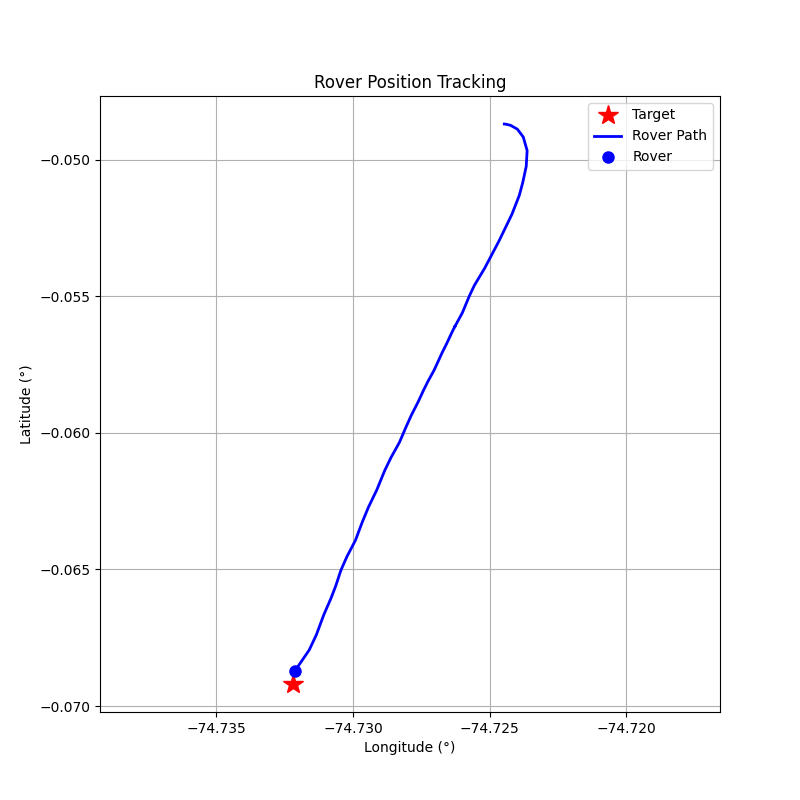

Data behind this chart, as committed beside it:
step, timestamp, distance_m, forward_m, right_m, speed_mps, bearing_deg, tool, throttle, steer, brake_strength, duration_s, overridden_by_safety
0, 1774896256, 229.5, -79.57, 215.3, 0.02, 110.3, drive, 0.2, 1.0, 0, 0.5, False
1, 1774896258, 229.7, -59.33, 221.9, 0.61, 105, drive, 0.2, 1.0, 0, 0.5, False
2, 1774896260, 229.9, -4.04, 229.9, 1.15, 91.01, drive, 0.2, 1.0, 0, 0.5, False
3, 1774896262, 229.5, 78.83, 215.5, 1.63, 69.91, drive, 0.2, 0.7, 0, 1.0, False
4, 1774896265, 227.6, 156.5, 165.2, 2.12, 46.54, drive, 0.2, 0.5, 0, 1.0, False
5, 1774896267, 223.4, 200, 99.56, 2.62, 26.47, drive, 0.2, 0.3, 0, 1.0, False
6, 1774896269, 217.7, 212.8, 46.25, 3.13, 12.27, brake, 0, 0, 10, 0.1, False
7, 1774896272, 211.5, 206.5, 45.88, 1.95, 12.53, drive, 0.3, 0.2, 0, 1.0, False
8, 1774896274, 206.5, 205.6, 18.69, 2.78, 5.19, drive, 0.4, 0.1, 0, 1.0, False
9, 1774896277, 198.7, 198.7, 0.29, 3.97, 0.08, brake, 0, 0, 20, 0.2, False
10, 1774896279, 187.4, 187.2, -8.74, 4.69, -2.67, brake, 0, 0, 30, 0.2, False
11, 1774896281, 175.6, 174.7, -18.35, 4.43, -6.0, brake, 0, 0, 40, 0.2, False
12, 1774896283, 168, 167.3, -14.99, 1.63, -5.12, drive, 0.3, -0.3, 0, 1.0, False
13, 1774896286, 163.5, 162.9, 13.51, 2.47, 4.74, drive, 0.3, 0.2, 0, 1.0, False
14, 1774896289, 156.5, 156.1, -10.77, 3.26, -3.95, brake, 0, 0, 50, 0.2, False
15, 1774896291, 150.2, 149.7, -12.38, 0.35, -4.73, drive, 0.2, -0.2, 0, 1.0, False
16, 1774896294, 150.7, 150.1, -12.89, 0.26, -4.91, drive, 0.2, -0.2, 0, 1.0, False
17, 1774896296, 149.6, 149.3, -8.1, 0.85, -3.11, drive, 0.2, -0.2, 0, 1.0, False
18, 1774896298, 147, 147, 1.66, 1.41, 0.65, drive, 0.3, 0.1, 0, 1.0, False
19, 1774896301, 143.2, 143.1, -5.62, 2.26, -2.25, brake, 0, 0, 10, 0.1, False
20, 1774896303, 139.3, 139.2, -5.61, 1.08, -2.31, drive, 0.2, -0.2, 0, 1.0, False
21, 1774896305, 136.4, 136.3, 5.2, 1.66, 2.18, drive, 0.3, 0.2, 0, 1.0, False
22, 1774896308, 132, 131.6, -9.95, 2.49, -4.32, brake, 0, 0, 10, 0.1, False
23, 1774896310, 127.1, 126.7, -10.11, 1.32, -4.56, drive, 0.2, -0.2, 0, 1.0, False
24, 1774896312, 123.2, 123.2, 1.6, 1.89, 0.74, drive, 0.4, 0.1, 0, 1.0, False
25, 1774896314, 118.4, 118.2, -6.17, 3.0, -2.99, brake, 0, 0, 10, 0.1, False
26, 1774896317, 112.6, 112.5, -6.24, 1.82, -3.17, drive, 0.2, -0.2, 0, 1.0, False
27, 1774896319, 107.8, 107.6, 7.07, 2.37, 3.76, drive, 0.4, 0.2, 0, 1.0, False
28, 1774896322, 101.2, 100.8, -9.11, 3.45, -5.16, brake, 0, 0, 10, 0.1, False
29, 1774896324, 94.7, 94.24, -9.3, 2.26, -5.64, drive, 0.2, -0.2, 0, 1.0, False
30, 1774896326, 89.15, 89.04, 4.23, 2.8, 2.72, drive, 0.3, 0.1, 0, 1.0, False
31, 1774896329, 81.17, 81.1, -3.28, 3.6, -2.31, brake, 0, 0, 10, 0.1, False
32, 1774896331, 73.78, 73.71, -3.31, 2.4, -2.57, drive, 0.2, -0.2, 0, 1.0, False
33, 1774896334, 67.57, 67.16, 7.44, 2.94, 6.32, drive, 0.3, 0.2, 0, 1.0, False
34, 1774896336, 60.1, 59.97, -4.06, 3.72, -3.88, brake, 0, 0, 10, 0.1, False
35, 1774896338, 53.06, 52.9, -4.18, 2.53, -4.52, drive, 0.2, -0.2, 0, 1.0, False
36, 1774896340, 47.32, 47.17, 3.81, 3.06, 4.62, brake, 0, 0, 10, 0.1, False
37, 1774896343, 41.07, 40.88, 3.87, 1.87, 5.41, drive, 0.3, 0.2, 0, 1.0, False
38, 1774896345, 36.01, 36.0, -0.94, 2.7, -1.49, drive, 0.4, -0.1, 0, 1.0, False
39, 1774896347, 29.06, 29.0, 1.87, 3.77, 3.69, brake, 0, 0, 10, 0.1, False
40, 1774896350, 20.89, 20.8, 1.9, 2.57, 5.21, drive, 0.2, 0.3, 0, 1.0, False
41, 1774896353, 14.5, 14.35, -2.13, 3.09, -8.46, brake, 0, 0, 15, 0.1, False
42, 1774896356, 5.17, 4.69, -2.17, 1.38, -24.83, drive, 0.2, -0.4, 0, 1.0, False
